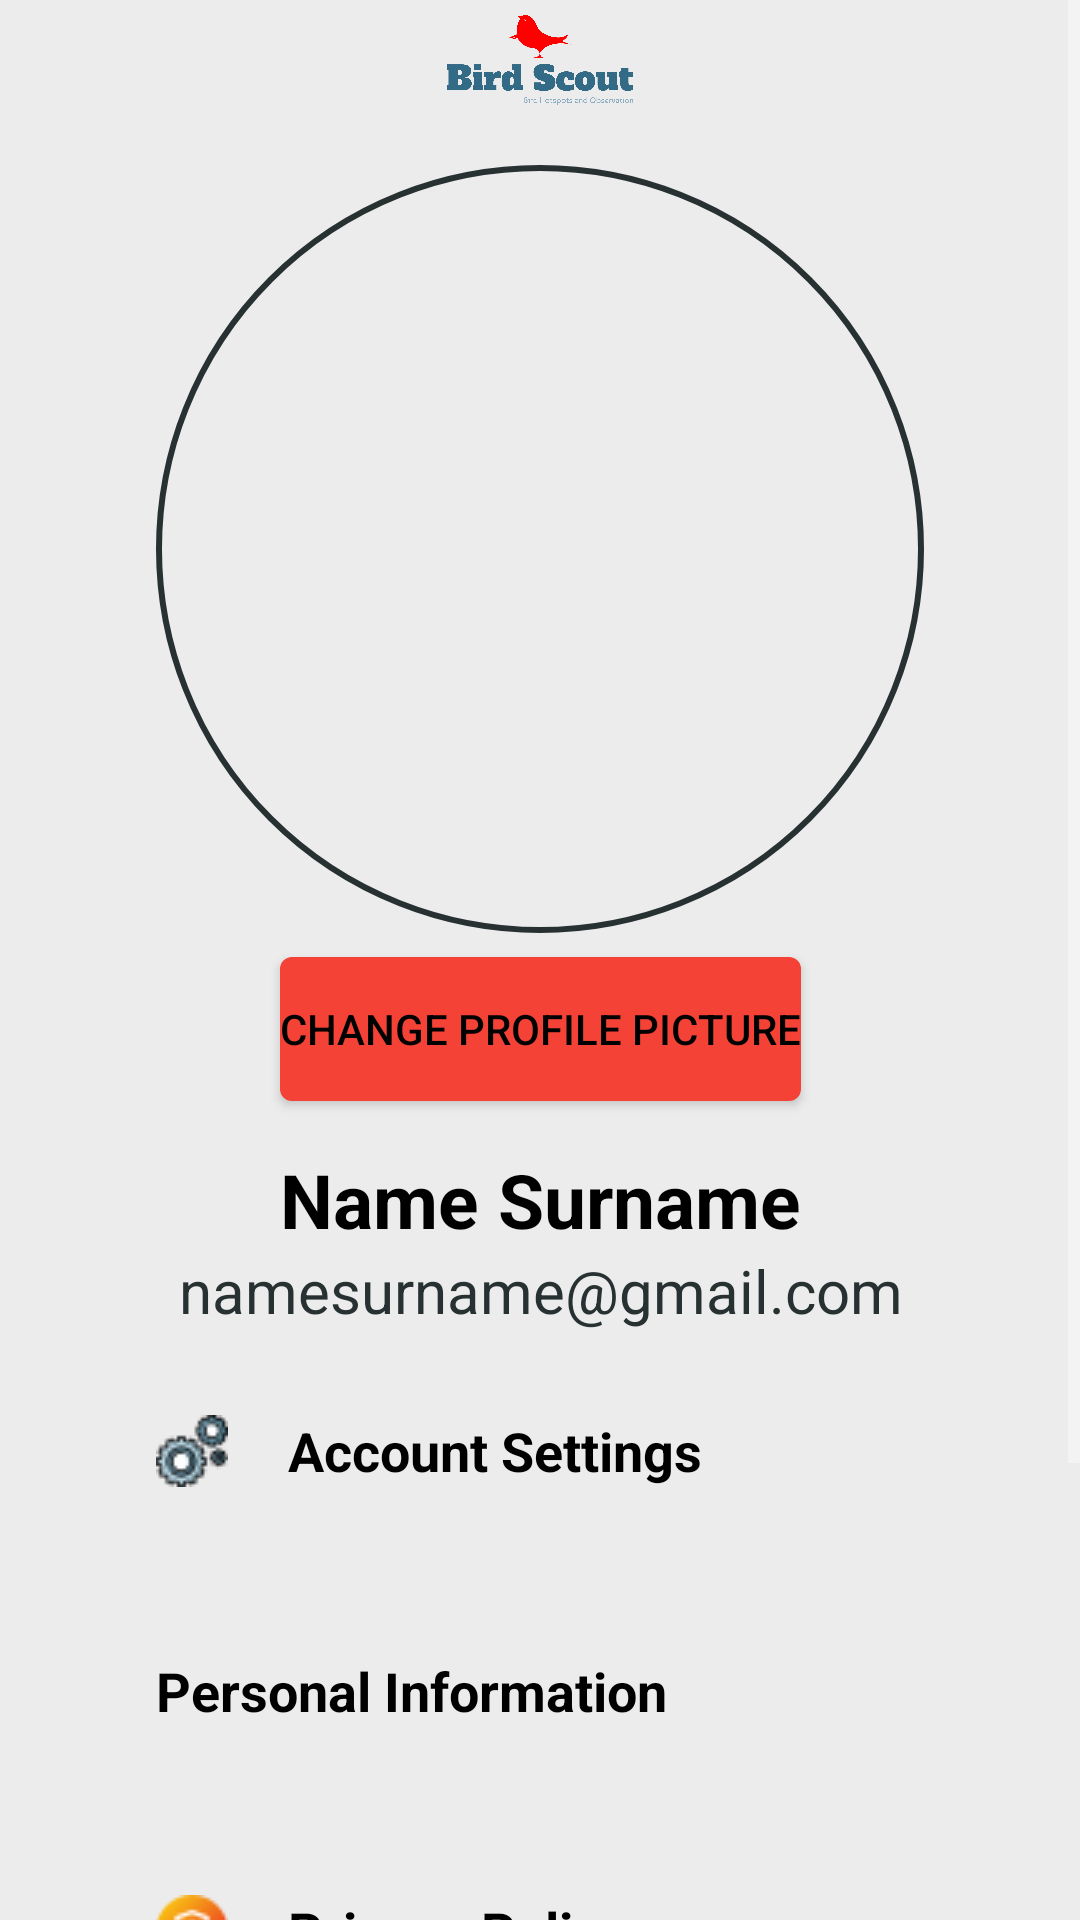

Layout XML and referenced resources for this Android screen:
<!-- AndroidManifest.xml: activity theme Theme.Design.NoActionBar -->
<!-- res/layout/activity_settings.xml -->
<?xml version="1.0" encoding="utf-8"?>
<androidx.constraintlayout.widget.ConstraintLayout
    xmlns:android="http://schemas.android.com/apk/res/android"
    xmlns:app="http://schemas.android.com/apk/res-auto"
    xmlns:tools="http://schemas.android.com/tools"
    android:layout_width="match_parent"
    android:layout_height="match_parent"
    tools:context=".Settings.SettingsActivity"
    android:background="@color/background_grey">

    <ScrollView
        android:layout_width="match_parent"
        android:layout_height="match_parent">
        <LinearLayout
            android:layout_width="match_parent"
            android:layout_height="wrap_content"
            android:orientation="vertical">

            <androidx.constraintlayout.widget.ConstraintLayout
                android:layout_width="match_parent"
                android:layout_height="match_parent">

                <ImageView
                    android:id="@+id/ivLogoBackground"
                    android:layout_width="match_parent"
                    android:layout_height="30dp"
                    android:layout_marginTop="5dp"
                    android:src="@drawable/logobackground"
                    app:layout_constraintEnd_toEndOf="parent"
                    app:layout_constraintStart_toStartOf="parent"
                    app:layout_constraintTop_toTopOf="parent"
                    />

                <ImageView
                    android:id="@+id/profileImageView"
                    android:layout_width="256dp"
                    android:layout_height="256dp"
                    app:layout_constraintEnd_toEndOf="parent"
                    android:layout_marginTop="20dp"
                    app:layout_constraintStart_toStartOf="@+id/ivLogoBackground"
                    app:layout_constraintTop_toBottomOf="@+id/ivLogoBackground"
                    app:srcCompat="@drawable/user"
                    android:background="@drawable/circular_background"
                    android:scaleType="centerCrop"/>

                <Button
                    android:id="@+id/changeProfilePictureButton"
                    android:layout_width="wrap_content"
                    android:layout_height="wrap_content"
                    android:text="Change Profile Picture"
                    android:layout_marginTop="8dp"
                    android:background="@drawable/btn_background_red"
                    android:textColor="@color/text_color"
                    app:layout_constraintTop_toBottomOf="@+id/profileImageView"
                    app:layout_constraintStart_toStartOf="@+id/profileImageView"
                    app:layout_constraintEnd_toEndOf="@+id/profileImageView" />

                <TextView
                    android:id="@+id/displayNameTextView"
                    android:layout_width="wrap_content"
                    android:layout_height="wrap_content"
                    android:text="Name Surname"
                    android:layout_marginTop="16dp"
                    android:textSize="25sp"
                    android:textStyle="bold"
                    android:textColor="@color/text_color"
                    app:layout_constraintEnd_toEndOf="@+id/changeProfilePictureButton"
                    app:layout_constraintStart_toStartOf="@+id/changeProfilePictureButton"
                    app:layout_constraintTop_toBottomOf="@+id/changeProfilePictureButton" />

                <TextView
                    android:id="@+id/emailTextView"
                    android:layout_width="wrap_content"
                    android:layout_height="wrap_content"
                    android:text="namesurname@gmail.com"
                    android:textSize="20sp"
                    android:textColor="@color/accent"
                    app:layout_constraintEnd_toEndOf="@+id/displayNameTextView"
                    app:layout_constraintStart_toStartOf="@+id/displayNameTextView"
                    app:layout_constraintTop_toBottomOf="@+id/displayNameTextView" />

                <LinearLayout
                    android:layout_width="match_parent"
                    android:layout_height="match_parent"
                    android:orientation="vertical"
                    app:layout_constraintBottom_toBottomOf="parent"
                    app:layout_constraintEnd_toEndOf="parent"
                    app:layout_constraintStart_toStartOf="parent"
                    app:layout_constraintTop_toBottomOf="@+id/emailTextView">


















                    <androidx.appcompat.widget.AppCompatButton
                        android:id="@+id/btnAccountSettings"
                        android:layout_width="match_parent"
                        android:layout_height="60dp"
                        android:layout_marginStart="32dp"
                        android:layout_marginTop="10dp"
                        android:layout_marginEnd="32dp"
                        android:textSize="18sp"
                        android:textStyle="bold"
                        style="@android:style/Widget.Button"
                        android:layout_marginBottom="10dp"
                        android:background="@drawable/btn_background_1"
                        android:drawableStart="@drawable/settings_2"
                        android:drawablePadding="20dp"
                        android:paddingStart="20dp"
                        android:text="Account Settings"
                        android:textAlignment="viewStart" />
                    <androidx.appcompat.widget.AppCompatButton
                        android:id="@+id/btnPersonalInformation"
                        android:layout_width="match_parent"
                        android:layout_height="60dp"
                        android:layout_marginStart="32dp"
                        android:layout_marginTop="10dp"
                        android:layout_marginEnd="32dp"
                        android:textSize="18sp"
                        android:textStyle="bold"
                        style="@android:style/Widget.Button"
                        android:layout_marginBottom="10dp"
                        android:background="@drawable/btn_background_1"
                        android:drawableStart="@drawable/profile_2"
                        android:drawablePadding="20dp"
                        android:paddingStart="20dp"
                        android:text="Personal Information"
                        android:textAlignment="viewStart" />

















                    <androidx.appcompat.widget.AppCompatButton
                        android:id="@+id/btnPrivacyPolicy"
                        android:layout_width="match_parent"
                        android:layout_height="60dp"
                        android:layout_marginStart="32dp"
                        android:layout_marginTop="10dp"
                        android:layout_marginEnd="32dp"
                        android:textSize="18sp"
                        android:textStyle="bold"
                        style="@android:style/Widget.Button"
                        android:layout_marginBottom="10dp"
                        android:background="@drawable/btn_background_1"
                        android:drawableStart="@drawable/privacy_policy"
                        android:drawablePadding="20dp"
                        android:paddingStart="20dp"
                        android:text="Privacy Policy"
                        android:textAlignment="viewStart" />

                    <androidx.appcompat.widget.AppCompatButton
                        android:id="@+id/btnlogout"
                        android:layout_width="match_parent"
                        android:layout_height="60dp"
                        android:layout_marginStart="32dp"
                        android:layout_marginTop="10dp"
                        android:layout_marginEnd="32dp"
                        android:textSize="18sp"
                        android:textStyle="bold"
                        style="@android:style/Widget.Button"
                        android:layout_marginBottom="10dp"
                        android:background="@drawable/btn_background_1"
                        android:drawableStart="@drawable/shutdown"
                        android:drawablePadding="20dp"
                        android:paddingStart="20dp"
                        android:text="Log out"
                        android:textAlignment="viewStart" />

                    <androidx.appcompat.widget.AppCompatButton
                        android:id="@+id/btnReturn"
                        android:layout_width="match_parent"
                        android:layout_height="60dp"
                        style="@android:style/Widget.Button"
                        android:background="@drawable/btn_background_red"
                        android:layout_marginEnd="32dp"
                        android:layout_marginStart="32dp"
                        android:layout_marginTop="16dp"
                        android:text="Back to Main page"
                        android:textColor="#ffffff"
                        android:textStyle="bold"
                        android:textSize="18sp"/>
                </LinearLayout>
            </androidx.constraintlayout.widget.ConstraintLayout>
        </LinearLayout>
    </ScrollView>
</androidx.constraintlayout.widget.ConstraintLayout>
<!-- resources referenced by this layout -->
<resources>
  <color name="accent">#283132</color>
  <color name="background_grey">#ececec</color>
  <color name="text_color">#FF000000</color>
  <!-- drawable btn_background_red (drawable) -->
  <?xml version="1.0" encoding="utf-8"?>
  <shape xmlns:android="http://schemas.android.com/apk/res/android">
      <solid android:color="#F44336" /> 
      <corners android:radius="4dp" /> 
  </shape>
  <!-- drawable circular_background (drawable) -->
  <?xml version="1.0" encoding="utf-8"?>
  <shape xmlns:android="http://schemas.android.com/apk/res/android"
      android:shape="oval">
      <solid android:color="@android:color/transparent" />
      <size android:width="256dp" android:height="256dp" />
      <stroke
          android:color="@color/accent"
          android:width="2dp" />
  </shape>
  <!-- drawable logobackground: png bitmap (drawable, 32927 bytes) -->
  <!-- drawable privacy_policy: png bitmap (drawable, 1046 bytes) -->
  <!-- drawable settings_2: png bitmap (drawable, 1643 bytes) -->
</resources>
